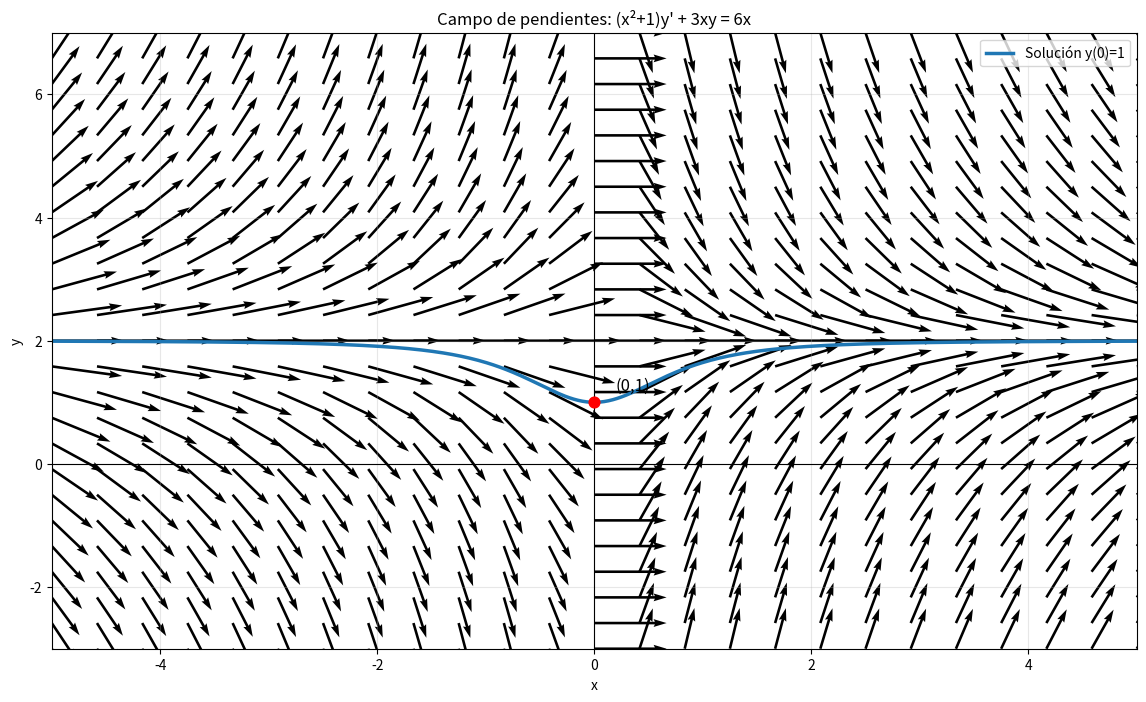

Generate this figure with matplotlib:
import numpy as np
import matplotlib.pyplot as plt

def f(x, y):
    return (6*x - 3*x*y) / (x**2 + 1)

x = np.linspace(-5, 5, 25)
y = np.linspace(-3, 7, 25)

X, Y = np.meshgrid(x, y)

M = f(X, Y)

U = np.ones_like(M)
V = M

L = np.sqrt(U**2 + V**2)
U = U / L
V = V / L

plt.figure(figsize=(14, 8))

plt.quiver(X, Y, U, V, angles='xy', scale_units='xy', scale=1.5)

xx = np.linspace(-5, 5, 500)

# Solución particular: y = 2 - 1/(x²+1)^(3/2)
yy = 2 - 1 / (xx**2 + 1)**(3/2)

plt.plot(xx, yy, linewidth=2.5, label='Solución y(0)=1')

plt.scatter(0, 1, color='red', s=60, zorder=5)
plt.text(0.2, 1.2, '(0,1)', fontsize=12)

plt.axhline(0, color='black', linewidth=0.8)
plt.axvline(0, color='black', linewidth=0.8)

plt.xlim(-5, 5)
plt.ylim(-3, 7)

plt.xlabel('x')
plt.ylabel('y')
plt.title("Campo de pendientes: (x²+1)y' + 3xy = 6x")
plt.grid(True, alpha=0.3)
plt.legend()

plt.show()
